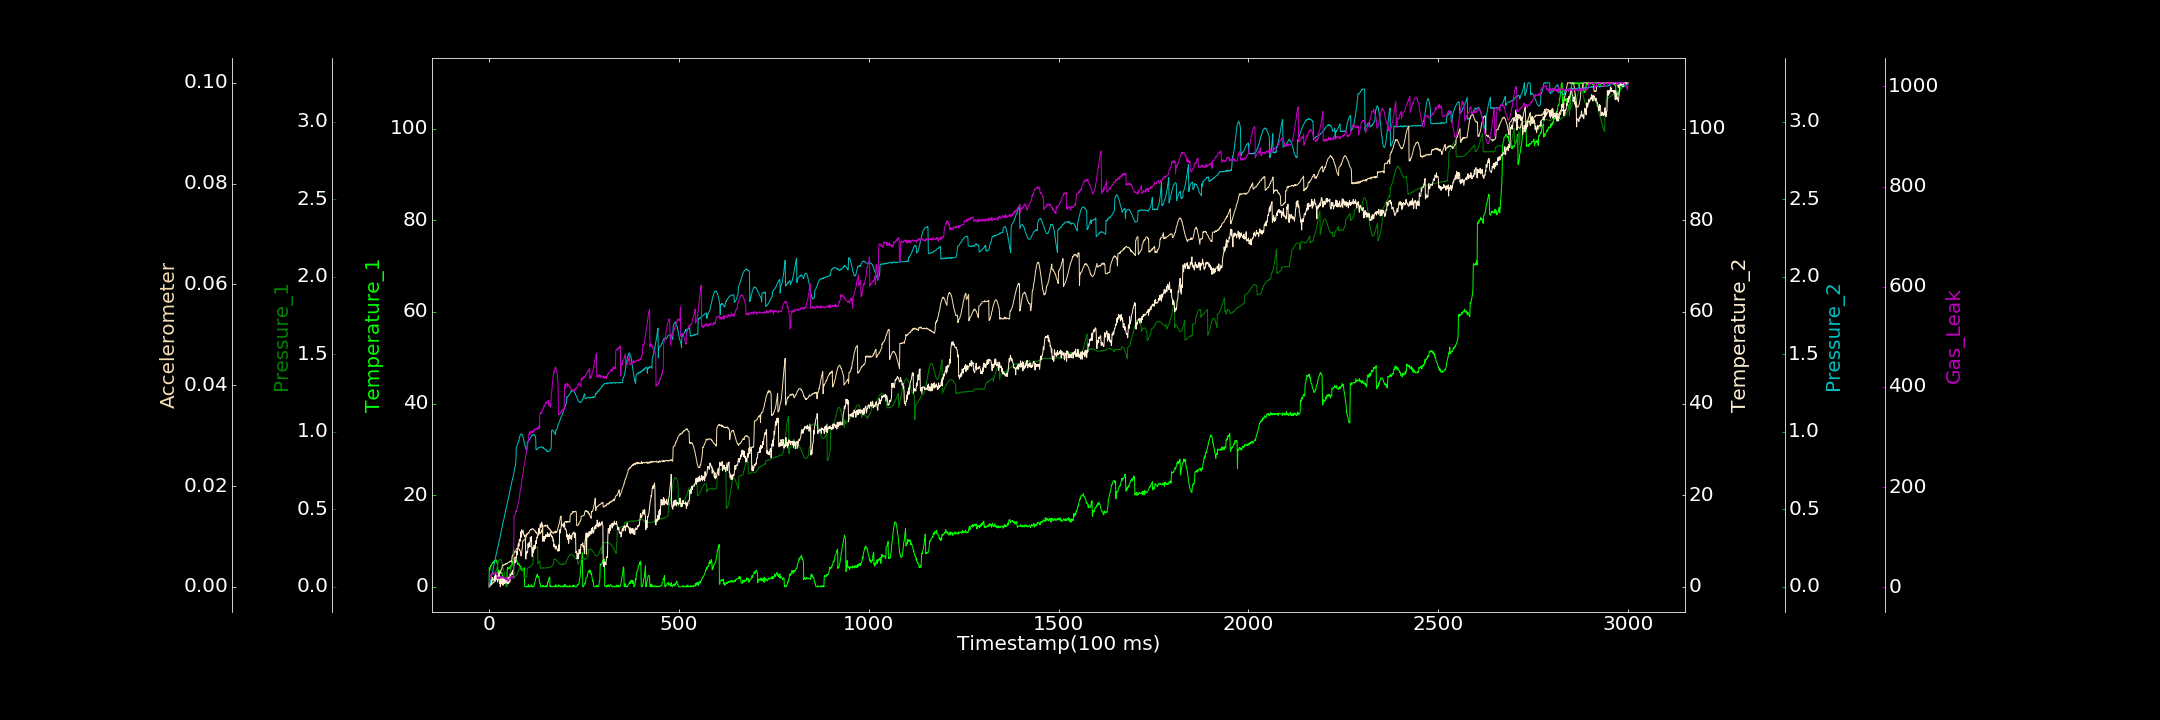

Source data for this figure (header and first rows):
0.000000000, 0.000000000, 0.000000000, 0.457253624, 0.000000000, 0.000013319, 1.163768551
1, 4.168, 0.0001164, 0.74, 0.0001823, 0.00004865, 16.03
2, 3.618, 0.005115, 0.4983, 0.01185, 0.0001854, 16.7
3, 3.923, 0.009765, 0.3012, 0.02456, 0.0001627, 19.96
4, 4.358, 0.01334, 0.8809, 0.03205, 0.0001517, 25.01
5, 4.656, 0.02001, 1.011, 0.04542, 0.0004038, 24.17
6, 4.531, 0.02521, 1.509, 0.05398, 0.0004565, 22.36
7, 4.797, 0.02895, 0.4426, 0.0667, 0.0005287, 25.74
8, 4.941, 0.0365, 1.779, 0.08026, 0.0006398, 28.18
9, 5.319, 0.04005, 2.009, 0.08994, 0.0007236, 25.85
10, 5.085, 0.05037, 1.491, 0.09926, 0.0006611, 27.57
11, 5.256, 0.05466, 1.474, 0.1141, 0.000848, 25.07
12, 5.544, 0.05605, 1.456, 0.1276, 0.0009559, 27.86
13, 5.645, 0.06068, 1.687, 0.1376, 0.001017, 30.04
14, 5.286, 0.06405, 1.826, 0.1478, 0.000936, 28.6
15, 5.749, 0.06911, 2.238, 0.1599, 0.001037, 28.27
16, 5.697, 0.07628, 1.218, 0.1701, 0.001139, 29.46
17, 5.652, 0.08443, 2.654, 0.1829, 0.001346, 28.96
18, 5.639, 0.09277, 1.727, 0.1928, 0.001342, 30.88
19, 5.605, 0.1027, 2.769, 0.2061, 0.001386, 26.28
20, 5.864, 0.1128, 2.787, 0.2195, 0.001591, 28.27
21, 5.185, 0.1244, 2.249, 0.2283, 0.001818, 24.07
22, 5.221, 0.1337, 2.034, 0.2414, 0.001746, 18.3
23, 4.724, 0.1442, 1.031, 0.2466, 0.001927, 17.27
24, 2.91, 0.1519, 2.341, 0.2616, 0.002037, 20.31
25, 3.522, 0.1607, 1.666, 0.2723, 0.002433, 20.75
26, 3.408, 0.1668, 2.044, 0.2845, 0.002253, 19.62
27, 2.967, 0.1725, 3.205, 0.2988, 0.002511, 17.13
28, 3.447, 0.1755, 0.6861, 0.3087, 0.002598, 20.26
29, 3.562, 0.1775, 1.008, 0.3166, 0.002879, 21.24
30, 3.621, 0.1773, 0.000000000, 0.3309, 0.002838, 18.97
31, 2.955, 0.1756, 1.778, 0.3438, 0.003155, 22.59
32, 3.153, 0.1729, 0.8188, 0.3539, 0.003279, 21.95
33, 2.895, 0.1694, 1.198, 0.3651, 0.003423, 22.85
34, 3.137, 0.1616, 0.6033, 0.3762, 0.003603, 18.58
35, 2.72, 0.1515, 2.047, 0.3871, 0.004251, 18.73
36, 2.38, 0.1422, 0.7398, 0.403, 0.004297, 20.03
37, 1.951, 0.1317, 0.3171, 0.4106, 0.004332, 20.62
38, 2.136, 0.1192, 1.82, 0.4262, 0.004338, 18.95
39, 1.635, 0.106, 0.8053, 0.4312, 0.004259, 19.33
40, 1.405, 0.09159, 1.57, 0.4464, 0.004395, 18.75
41, 1.597, 0.07754, 0.7234, 0.4575, 0.004426, 17.54
42, 1.042, 0.06333, 1.551, 0.4674, 0.004493, 20
43, 0.8639, 0.05045, 1.112, 0.4789, 0.004414, 17.94
44, 0.6109, 0.03718, 1.013, 0.493, 0.004618, 15.83
45, 0.4293, 0.02417, 0.8103, 0.5019, 0.004586, 15.58
46, 0.000000000, 0.01213, 1.441, 0.5128, 0.004662, 16.23
47, 0.6169, 0.0008132, 1.66, 0.5266, 0.004569, 18.93
48, 3.652, 0.004676, 1.76, 0.5373, 0.004563, 13.95
49, 4.259, 0.007755, 0.7383, 0.5504, 0.004733, 15.62
50, 3.959, 0.01547, 1.2, 0.5567, 0.004755, 12.04
51, 3.925, 0.02205, 2.139, 0.5707, 0.0048, 12.19
52, 3.865, 0.03475, 0.7273, 0.5815, 0.004846, 13.89
53, 4.315, 0.04586, 1.618, 0.5907, 0.004882, 18.3
54, 4.229, 0.06056, 1.975, 0.603, 0.004963, 16.96
55, 4.277, 0.0775, 1.069, 0.6185, 0.00506, 17.64
56, 3.95, 0.09217, 2.813, 0.629, 0.00496, 19.05
57, 4.378, 0.1112, 2.573, 0.6374, 0.005126, 17.94
58, 4.652, 0.1305, 2.719, 0.6513, 0.005146, 19.11
59, 4.789, 0.1468, 2.587, 0.6641, 0.005152, 20.93
60, 4.448, 0.1639, 3.088, 0.6743, 0.004923, 21.16
... 2,939 more rows
